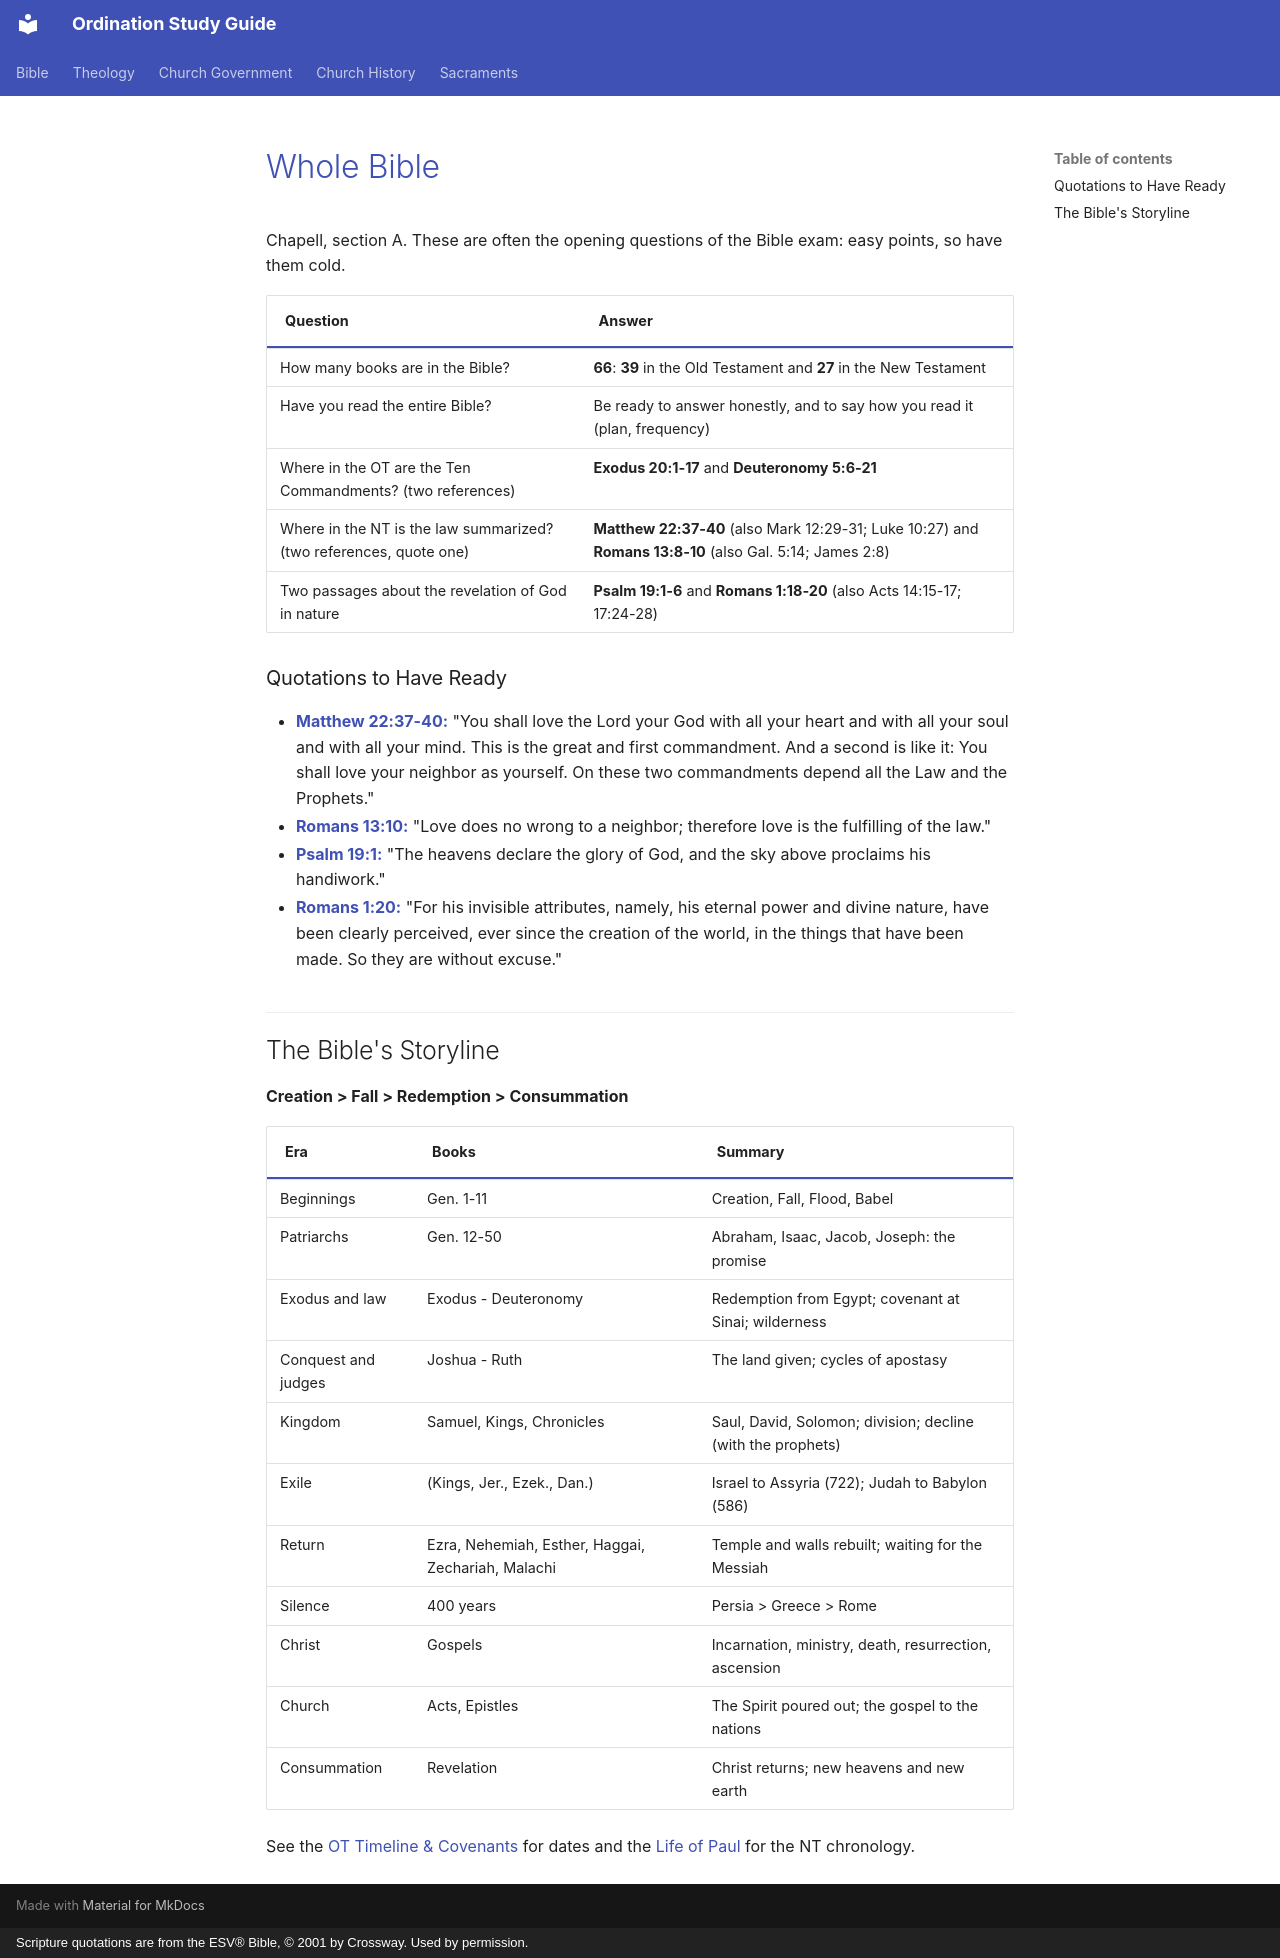

repository: schrjacob/bible-outlines · page: whole-bible/index.html · generator: mkdocs · copyright: Scripture quotations are from the ESV® Bible, © 2001 by Crossway. Used by permission.

# Whole Bible

<!-- cols:1 continuous -->

Chapell, section A. These are often the opening questions of the Bible exam: easy points, so have them cold.

| Question | Answer |
|---|---|
| How many books are in the Bible? | **66**: **39** in the Old Testament and **27** in the New Testament |
| Have you read the entire Bible? | Be ready to answer honestly, and to say how you read it (plan, frequency) |
| Where in the OT are the Ten Commandments? (two references) | **Exodus 20:1-17** and **Deuteronomy 5:6-21** |
| Where in the NT is the law summarized? (two references, quote one) | **Matthew 22:37-40** (also Mark 12:29-31; Luke 10:27) and **Romans 13:8-10** (also Gal. 5:14; James 2:8) |
| Two passages about the revelation of God in nature | **Psalm 19:1-6** and **Romans 1:18-20** (also Acts 14:15-17; 17:24-28) |

### Quotations to Have Ready

- **Matthew 22:37-40:** "You shall love the Lord your God with all your heart and with all your soul and with all your mind. This is the great and first commandment. And a second is like it: You shall love your neighbor as yourself. On these two commandments depend all the Law and the Prophets."
- **Romans 13:10:** "Love does no wrong to a neighbor; therefore love is the fulfilling of the law."
- **Psalm 19:1:** "The heavens declare the glory of God, and the sky above proclaims his handiwork."
- **Romans 1:20:** "For his invisible attributes, namely, his eternal power and divine nature, have been clearly perceived, ever since the creation of the world, in the things that have been made. So they are without excuse."

## The Bible's Storyline

**Creation > Fall > Redemption > Consummation**

| Era | Books | Summary |
|---|---|---|
| Beginnings | Gen. 1-11 | Creation, Fall, Flood, Babel |
| Patriarchs | Gen. 12-50 | Abraham, Isaac, Jacob, Joseph: the promise |
| Exodus and law | Exodus - Deuteronomy | Redemption from Egypt; covenant at Sinai; wilderness |
| Conquest and judges | Joshua - Ruth | The land given; cycles of apostasy |
| Kingdom | Samuel, Kings, Chronicles | Saul, David, Solomon; division; decline (with the prophets) |
| Exile | (Kings, Jer., Ezek., Dan.) | Israel to Assyria (722); Judah to Babylon (586) |
| Return | Ezra, Nehemiah, Esther, Haggai, Zechariah, Malachi | Temple and walls rebuilt; waiting for the Messiah |
| Silence | 400 years | Persia > Greece > Rome |
| Christ | Gospels | Incarnation, ministry, death, resurrection, ascension |
| Church | Acts, Epistles | The Spirit poured out; the gospel to the nations |
| Consummation | Revelation | Christ returns; new heavens and new earth |

<!-- docx-skip -->
See the [OT Timeline & Covenants](old-testament/timeline.md) for dates and the [Life of Paul](new-testament/paul.md) for the NT chronology.
<!-- /docx-skip -->
